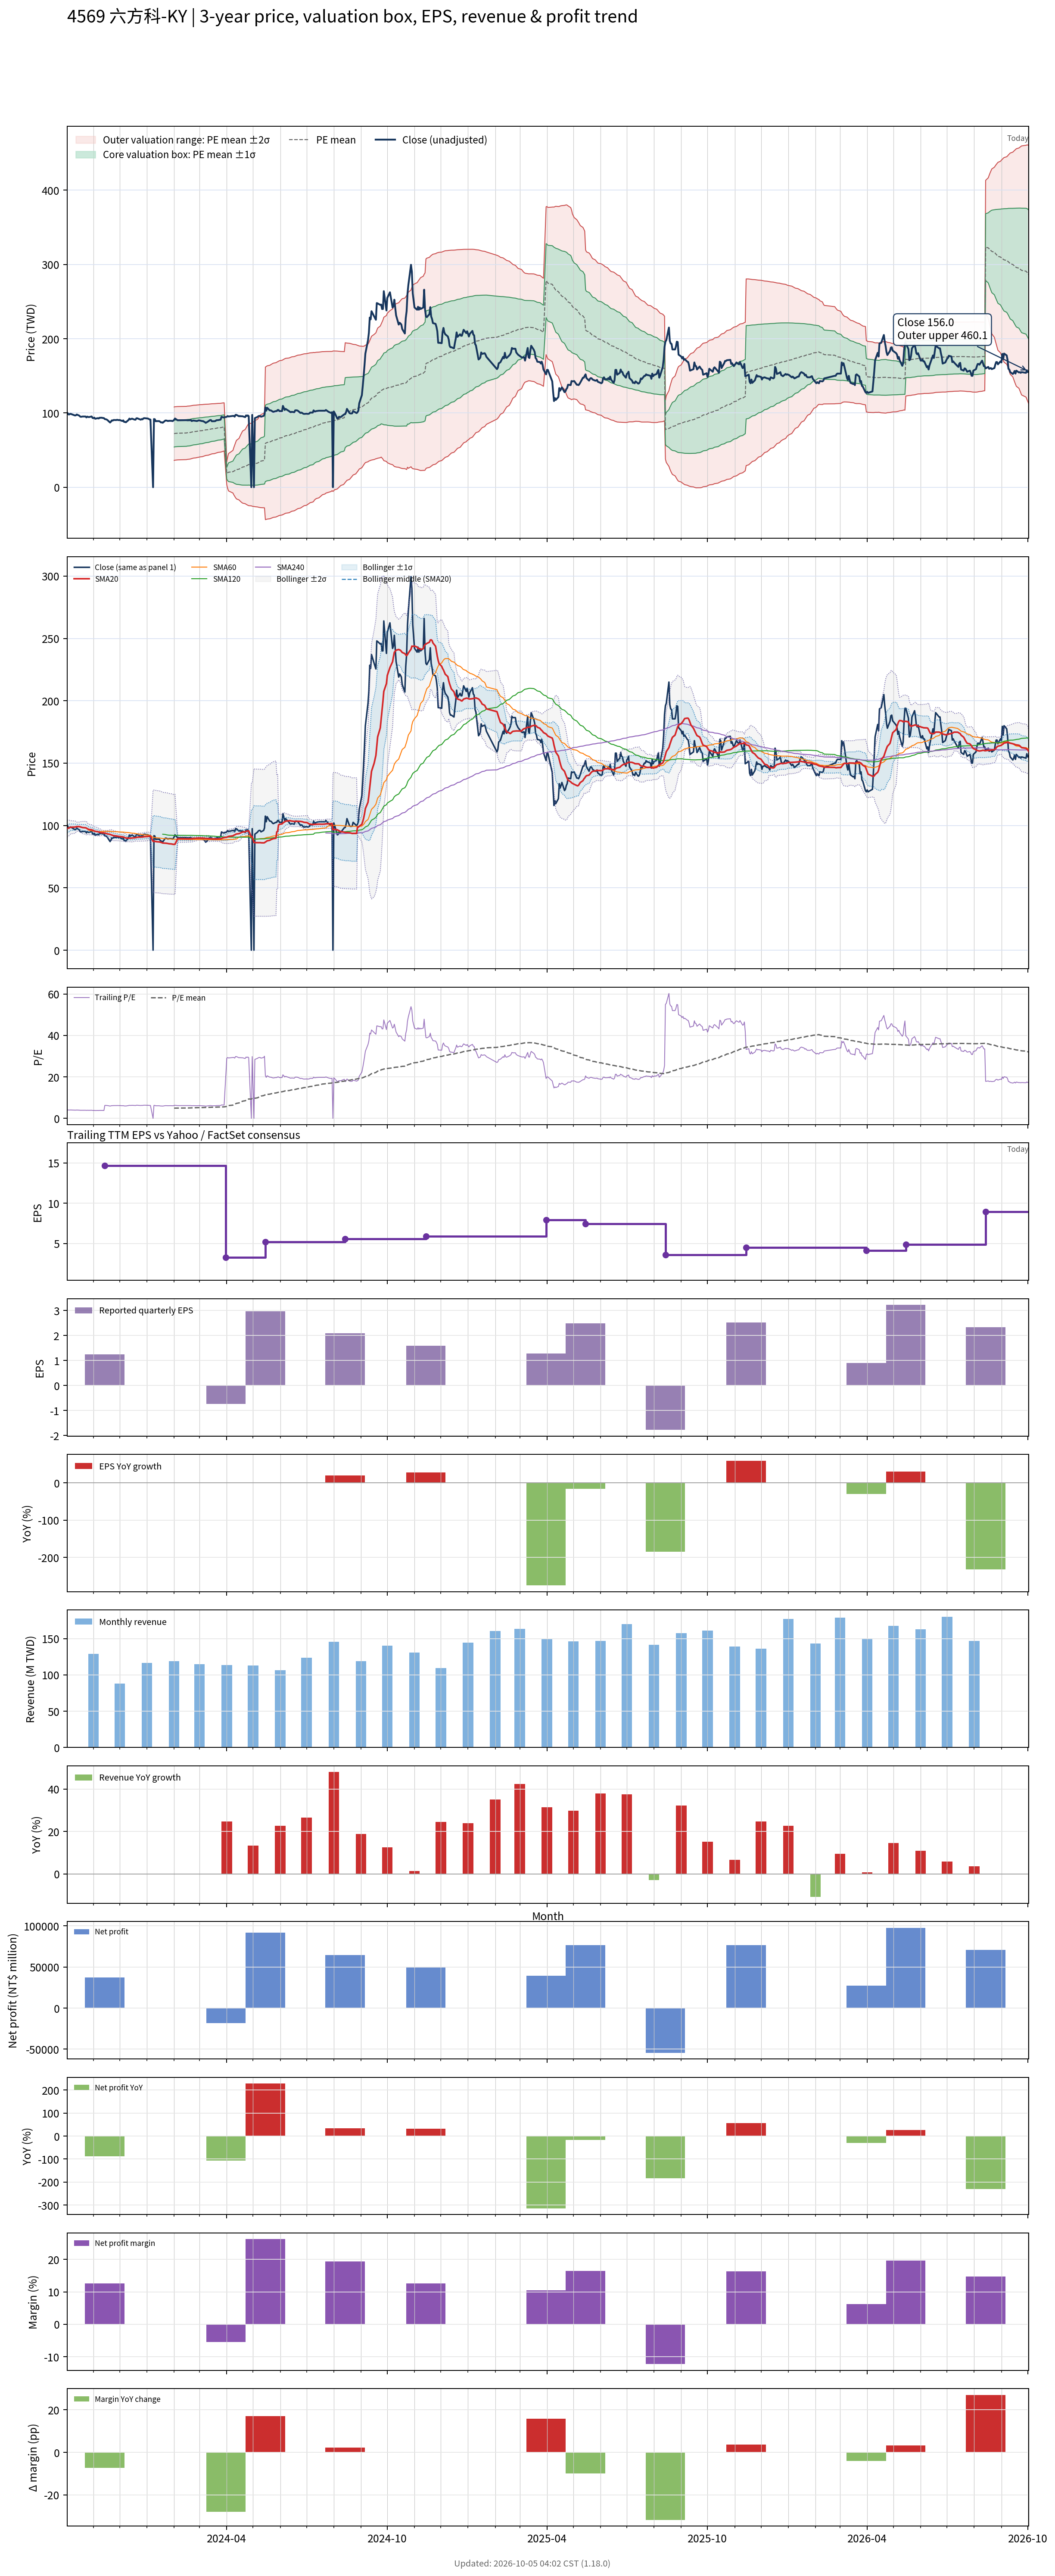

The data file committed next to this chart (first rows):
# chart-version: skill-stock-dynamic-val…
date, close, available_date, period_end, eps, ttm_eps, pe, pe_mean, pe_std, price_m2, price_m1, price_mean, price_p1, price_p2, forward_eps, forward_pe, forward_pe_mean, forward_pe_std, forward_price_m2, forward_price_m1, forward_price_mean, forward_price_p1, forward_price_p2, sma20
2023-10-02, 100.5, 2023-08-14, 2023-06-30, 1.74, 24.38, 4.122, , , , , , , , , , , , , , , , , 97.53
2023-10-03, 99, 2023-08-14, 2023-06-30, 1.74, 24.38, 4.061, , , , , , , , , , , , , , , , , 97.8
2023-10-04, 97.8, 2023-08-14, 2023-06-30, 1.74, 24.38, 4.011, , , , , , , , , , , , , , , , , 98.03
2023-10-05, 98.5, 2023-08-14, 2023-06-30, 1.74, 24.38, 4.04, , , , , , , , , , , , , , , , , 98.31
2023-10-06, 98.8, 2023-08-14, 2023-06-30, 1.74, 24.38, 4.053, , , , , , , , , , , , , , , , , 98.58
2023-10-11, 96.6, 2023-08-14, 2023-06-30, 1.74, 24.38, 3.962, , , , , , , , , , , , , , , , , 98.72
2023-10-12, 96.8, 2023-08-14, 2023-06-30, 1.74, 24.38, 3.97, , , , , , , , , , , , , , , , , 98.89
2023-10-13, 97.9, 2023-08-14, 2023-06-30, 1.74, 24.38, 4.016, , , , , , , , , , , , , , , , , 99.09
2023-10-16, 96.3, 2023-08-14, 2023-06-30, 1.74, 24.38, 3.95, , , , , , , , , , , , , , , , , 99.07
2023-10-17, 95, 2023-08-14, 2023-06-30, 1.74, 24.38, 3.897, , , , , , , , , , , , , , , , , 98.89
2023-10-18, 94.8, 2023-08-14, 2023-06-30, 1.74, 24.38, 3.888, , , , , , , , , , , , , , , , , 98.66
2023-10-19, 95.1, 2023-08-14, 2023-06-30, 1.74, 24.38, 3.901, , , , , , , , , , , , , , , , , 98.44
2023-10-20, 95.2, 2023-08-14, 2023-06-30, 1.74, 24.38, 3.905, , , , , , , , , , , , , , , , , 98.3
2023-10-23, 95.2, 2023-08-14, 2023-06-30, 1.74, 24.38, 3.905, , , , , , , , , , , , , , , , , 98.15
2023-10-24, 94, 2023-08-14, 2023-06-30, 1.74, 24.38, 3.856, , , , , , , , , , , , , , , , , 97.88
2023-10-25, 95.1, 2023-08-14, 2023-06-30, 1.74, 24.38, 3.901, , , , , , , , , , , , , , , , , 97.41
2023-10-26, 94.6, 2023-08-14, 2023-06-30, 1.74, 24.38, 3.88, , , , , , , , , , , , , , , , , 97.06
2023-10-27, 94.4, 2023-08-14, 2023-06-30, 1.74, 24.38, 3.872, , , , , , , , , , , , , , , , , 96.78
2023-10-30, 95.3, 2023-08-14, 2023-06-30, 1.74, 24.38, 3.909, , , , , , , , , , , , , , , , , 96.55
2023-10-31, 93.3, 2023-08-14, 2023-06-30, 1.74, 24.38, 3.827, , , , , , , , , , , , , , , , , 96.21
2023-11-01, 93, 2023-08-14, 2023-06-30, 1.74, 24.38, 3.815, , , , , , , , , , , , , , , , , 95.83
2023-11-02, 93.7, 2023-08-14, 2023-06-30, 1.74, 24.38, 3.843, , , , , , , , , , , , , , , , , 95.57
2023-11-03, 92.2, 2023-08-14, 2023-06-30, 1.74, 24.38, 3.782, , , , , , , , , , , , , , , , , 95.29
2023-11-06, 93, 2023-08-14, 2023-06-30, 1.74, 24.38, 3.815, , , , , , , , , , , , , , , , , 95.02
2023-11-07, 92.5, 2023-08-14, 2023-06-30, 1.74, 24.38, 3.794, , , , , , , , , , , , , , , , , 94.7
2023-11-08, 93.5, 2023-08-14, 2023-06-30, 1.74, 24.38, 3.835, , , , , , , , , , , , , , , , , 94.55
2023-11-09, 93.5, 2023-08-14, 2023-06-30, 1.74, 24.38, 3.835, , , , , , , , , , , , , , , , , 94.38
2023-11-10, 93.6, 2023-08-14, 2023-06-30, 1.74, 24.38, 3.839, , , , , , , , , , , , , , , , , 94.17
2023-11-13, 93, 2023-08-14, 2023-06-30, 1.74, 24.38, 3.815, , , , , , , , , , , , , , , , , 94
2023-11-14, 91.7, 2023-11-14, 2023-09-30, 1.24, 14.65, 6.259, , , , , , , , , , , , , , , , , 93.83
2023-11-15, 91.5, 2023-11-14, 2023-09-30, 1.24, 14.65, 6.246, , , , , , , , , , , , , , , , , 93.67
2023-11-16, 91.2, 2023-11-14, 2023-09-30, 1.24, 14.65, 6.225, , , , , , , , , , , , , , , , , 93.47
2023-11-17, 90.4, 2023-11-14, 2023-09-30, 1.24, 14.65, 6.171, , , , , , , , , , , , , , , , , 93.23
2023-11-20, 87.1, 2023-11-14, 2023-09-30, 1.24, 14.65, 5.945, , , , , , , , , , , , , , , , , 92.83
2023-11-21, 88.3, 2023-11-14, 2023-09-30, 1.24, 14.65, 6.027, , , , , , , , , , , , , , , , , 92.55
2023-11-22, 90, 2023-11-14, 2023-09-30, 1.24, 14.65, 6.143, , , , , , , , , , , , , , , , , 92.29
2023-11-23, 89.7, 2023-11-14, 2023-09-30, 1.24, 14.65, 6.123, , , , , , , , , , , , , , , , , 92.05
2023-11-24, 90.5, 2023-11-14, 2023-09-30, 1.24, 14.65, 6.177, , , , , , , , , , , , , , , , , 91.85
2023-11-27, 90.4, 2023-11-14, 2023-09-30, 1.24, 14.65, 6.171, , , , , , , , , , , , , , , , , 91.61
2023-11-28, 90.8, 2023-11-14, 2023-09-30, 1.24, 14.65, 6.198, , , , , , , , , , , , , , , , , 91.48
2023-11-29, 90.5, 2023-11-14, 2023-09-30, 1.24, 14.65, 6.177, , , , , , , , , , , , , , , , , 91.36
2023-11-30, 90.3, 2023-11-14, 2023-09-30, 1.24, 14.65, 6.164, , , , , , , , , , , , , , , , , 91.19
2023-12-01, 90.5, 2023-11-14, 2023-09-30, 1.24, 14.65, 6.177, , , , , , , , , , , , , , , , , 91.1
2023-12-04, 89.1, 2023-11-14, 2023-09-30, 1.24, 14.65, 6.082, , , , , , , , , , , , , , , , , 90.91
2023-12-05, 90, 2023-11-14, 2023-09-30, 1.24, 14.65, 6.143, , , , , , , , , , , , , , , , , 90.78
2023-12-06, 87.9, 2023-11-14, 2023-09-30, 1.24, 14.65, 6, , , , , , , , , , , , , , , , , 90.5
2023-12-07, 88, 2023-11-14, 2023-09-30, 1.24, 14.65, 6.007, , , , , , , , , , , , , , , , , 90.22
2023-12-08, 87.4, 2023-11-14, 2023-09-30, 1.24, 14.65, 5.966, , , , , , , , , , , , , , , , , 89.92
2023-12-11, 90.5, 2023-11-14, 2023-09-30, 1.24, 14.65, 6.177, , , , , , , , , , , , , , , , , 89.79
2023-12-12, 92.4, 2023-11-14, 2023-09-30, 1.24, 14.65, 6.307, , , , , , , , , , , , , , , , , 89.83
2023-12-13, 91.3, 2023-11-14, 2023-09-30, 1.24, 14.65, 6.232, , , , , , , , , , , , , , , , , 89.81
2023-12-14, 91.9, 2023-11-14, 2023-09-30, 1.24, 14.65, 6.273, , , , , , , , , , , , , , , , , 89.85
2023-12-15, 92.3, 2023-11-14, 2023-09-30, 1.24, 14.65, 6.3, , , , , , , , , , , , , , , , , 89.94
2023-12-18, 91, 2023-11-14, 2023-09-30, 1.24, 14.65, 6.212, , , , , , , , , , , , , , , , , 90.14
2023-12-19, 90.9, 2023-11-14, 2023-09-30, 1.24, 14.65, 6.205, , , , , , , , , , , , , , , , , 90.27
2023-12-20, 92.8, 2023-11-14, 2023-09-30, 1.24, 14.65, 6.334, , , , , , , , , , , , , , , , , 90.41
2023-12-21, 92.8, 2023-11-14, 2023-09-30, 1.24, 14.65, 6.334, , , , , , , , , , , , , , , , , 90.56
2023-12-22, 92.3, 2023-11-14, 2023-09-30, 1.24, 14.65, 6.3, , , , , , , , , , , , , , , , , 90.66
2023-12-25, 90.9, 2023-11-14, 2023-09-30, 1.24, 14.65, 6.205, , , , , , , , , , , , , , , , , 90.68
... 670 more rows
